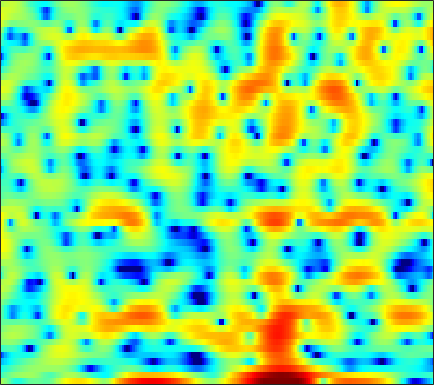

The file beside this chart, header and first rows:
1.6019, 1.0285, 0.17328, -0.77651, -1.539, -2.5519, -3.422, -3.8214, -3.9528, -3.6693, -3.1105, -2.6003, -1.9363, -1.388, -1.0967, -0.86022, -0.80637, -0.84066, -1.0019, -1.2346, -1.4503, -1.4987, -1.3047, -0.78554
-3.06, -2.298, -1.496, -0.8752, -0.4961, -0.07584, 0.27, 0.4961, 0.7565, 0.9782, 1.157, 1.256, 1.323, 1.312, 1.243, 1.06, 0.752, 0.4428, -0.0682, -0.6617, -1.277, -1.687, -2.046, -2.068
-4.531, -4.101, -3.537, -2.992, -2.603, -2.108, -1.645, -1.321, -0.9205, -0.5516, -0.2216, 0.003091, 0.2661, 0.4921, 0.6354, 0.7921, 0.9076, 0.9685, 1.022, 1.055, 1.071, 1.075, 1.073, 1.069
-7.673, -7.179, -6.417, -5.625, -5.05, -4.33, -3.677, -3.239, -2.71, -2.233, -1.795, -1.488, -1.094, -0.7125, -0.4277, -0.0518, 0.3172, 0.5855, 0.9283, 1.252, 1.547, 1.742, 1.966, 2.144
-13.38, -10.77, -8.368, -6.712, -5.824, -4.976, -4.446, -4.221, -4.109, -4.158, -4.298, -4.397, -4.412, -4.171, -3.79, -3.041, -2.118, -1.383, -0.4207, 0.4781, 1.28, 1.808, 2.412, 2.902
-3.122, -2.866, -2.502, -2.199, -2.09, -2.123, -2.397, -2.809, -3.692, -5.07, -7.183, -9.562, -14.97, -28.95, -17.7, -10.33, -6.389, -4.337, -2.272, -0.7046, 0.5252, 1.282, 2.116, 2.79
0.2996, 0.4422, 0.5832, 0.6656, 0.6642, 0.5658, 0.3471, 0.07762, -0.4232, -1.056, -1.764, -2.29, -2.882, -3.231, -3.271, -3.075, -2.696, -2.371, -1.955, -1.585, -1.239, -0.977, -0.5613, -0.03212
0.5696, 1.007, 1.464, 1.795, 1.957, 2.078, 2.085, 2.018, 1.847, 1.607, 1.311, 1.06, 0.6909, 0.2785, -0.05828, -0.5707, -1.192, -1.777, -2.786, -4.201, -6.187, -8.127, -10.72, -10.39
-0.5574, 0.01516, 0.5859, 0.987, 1.197, 1.37, 1.44, 1.456, 1.434, 1.339, 1.171, 1.002, 0.7203, 0.3726, 0.06084, -0.4182, -0.977, -1.478, -2.253, -3.191, -4.266, -5.07, -5.782, -5.455
-1.315, -1.169, -1.125, -1.212, -1.309, -1.391, -1.4, -1.336, -1.212, -1.127, -1.139, -1.228, -1.458, -1.786, -2.08, -2.474, -2.766, -2.856, -2.724, -2.351, -1.783, -1.287, -0.5518, 0.2652
-1.514, -2.361, -3.975, -6.205, -8.165, -10.23, -9.747, -8.161, -6.191, -4.849, -4.125, -3.965, -4.277, -5.212, -6.411, -8.842, -12.22, -13.81, -10.88, -6.797, -3.628, -1.756, 0.259, 1.859
-1.213, -2.261, -4.01, -6.151, -7.829, -9.419, -9.312, -8.346, -6.974, -5.933, -5.27, -5.056, -5.17, -5.687, -6.272, -7.197, -7.937, -8.003, -6.995, -5.09, -3.013, -1.558, 0.1751, 1.67
0.1414, -0.4424, -1.277, -2.12, -2.719, -3.355, -3.845, -4.135, -4.409, -4.573, -4.735, -4.867, -5.029, -5.146, -5.168, -5.101, -4.826, -4.478, -3.792, -2.917, -1.869, -1.026, 0.09325, 1.162
1.64, 1.236, 0.6494, 0.004554, -0.5218, -1.266, -2.044, -2.662, -3.499, -4.358, -5.241, -5.836, -6.423, -6.742, -6.788, -6.584, -6.08, -5.527, -4.601, -3.557, -2.436, -1.566, -0.4012, 0.7102
2.652, 2.419, 2.054, 1.586, 1.116, 0.3046, -0.7356, -1.697, -3.283, -5.317, -7.742, -9.82, -12.53, -13.81, -13.41, -12.03, -10.65, -9.641, -8.181, -6.419, -4.488, -3.055, -1.267, 0.3021
1.583, 1.965, 2.358, 2.504, 2.423, 2.004, 1.185, 0.2939, -1.336, -3.476, -6.362, -9.139, -13.13, -15.08, -14.61, -14.04, -15.15, -18, -23.14, -13.96, -7.843, -4.713, -1.672, 0.4993
-3.599, -1.258, 0.699, 1.81, 2.256, 2.448, 2.219, 1.82, 1.051, 0.007269, -1.192, -2.085, -3.252, -4.272, -4.902, -5.652, -6.273, -6.511, -6.236, -4.999, -3.143, -1.728, -0.01944, 1.353
-1.333, -0.5304, 0.3781, 1.027, 1.294, 1.418, 1.301, 1.076, 0.6311, 0.06369, -0.4973, -0.9162, -1.445, -1.856, -2.061, -2.23, -2.227, -2.096, -1.749, -1.269, -0.6457, -0.1464, 0.4707, 0.9898
1.505, 1.575, 1.616, 1.559, 1.431, 1.108, 0.6481, 0.2142, -0.447, -1.123, -1.778, -2.193, -2.544, -2.655, -2.605, -2.35, -1.964, -1.626, -1.141, -0.6408, -0.1899, 0.122, 0.4729, 0.718
3.611, 3.478, 3.192, 2.743, 2.304, 1.546, 0.5586, -0.3418, -1.766, -3.427, -5.28, -6.49, -7.294, -6.819, -5.885, -4.417, -3.059, -2.195, -1.251, -0.4942, 0.06053, 0.3565, 0.622, 0.7449
5.02, 4.81, 4.386, 3.78, 3.199, 2.246, 1.019, -0.1174, -2.04, -4.635, -8.28, -12.44, -18.19, -12.5, -8.757, -5.495, -3.368, -2.202, -1.068, -0.3264, 0.1468, 0.3303, 0.3698, 0.2191
5.105, 4.811, 4.306, 3.696, 3.164, 2.371, 1.484, 0.747, -0.3246, -1.436, -2.518, -3.176, -3.588, -3.476, -3.092, -2.368, -1.653, -1.195, -0.7077, -0.4355, -0.3641, -0.4437, -0.7524, -1.304
4.61, 4.073, 3.304, 2.572, 2.071, 1.514, 1.096, 0.8463, 0.5681, 0.3044, 0.06017, -0.06431, -0.2258, -0.3061, -0.3232, -0.3363, -0.3237, -0.3392, -0.4233, -0.5653, -0.855, -1.154, -1.673, -2.395
4.525, 3.326, 1.464, -0.4183, -1.409, -1.646, -0.8842, -0.1125, 0.7774, 1.365, 1.699, 1.761, 1.664, 1.449, 1.227, 0.8884, 0.5504, 0.3189, -0.02223, -0.4075, -0.8707, -1.315, -2.004, -2.741
5.6, 3.917, 0.7133, -4.438, -10.35, -7.937, -2.303, 0.1364, 2.069, 3.087, 3.444, 3.304, 2.795, 1.871, 1.019, -0.1134, -0.9992, -1.297, -1.328, -1.346, -1.585, -2.107, -3.361, -5.193
5.097, 4.481, 3.601, 2.697, 2.272, 2.132, 2.416, 2.739, 3.066, 3.115, 2.716, 2.123, 0.7813, -1.413, -3.869, -9.21, -21.11, -15.21, -8.21, -5.284, -4.148, -4.072, -4.984, -6.954
2.408, 2.639, 2.776, 2.808, 2.792, 2.764, 2.717, 2.64, 2.469, 2.137, 1.619, 1.082, 0.05717, -1.222, -2.385, -3.877, -4.867, -4.92, -4.317, -3.483, -2.868, -2.638, -2.597, -2.813
-0.3313, 0.2596, 0.7542, 1.08, 1.188, 1.229, 1.178, 1.097, 0.9426, 0.7509, 0.5373, 0.3191, 0.05106, -0.2509, -0.4592, -0.6926, -0.8144, -0.8306, -0.7098, -0.5461, -0.3694, -0.2756, -0.1932, -0.19
-1.69, -1.267, -0.9129, -0.7876, -0.8147, -0.9929, -1.274, -1.486, -1.729, -1.791, -1.691, -1.506, -1.111, -0.7076, -0.3709, 0.01636, 0.3891, 0.6168, 0.8898, 1.112, 1.272, 1.362, 1.419, 1.433
-2.124, -1.993, -1.939, -2.202, -2.562, -3.356, -4.506, -5.568, -6.968, -7.596, -6.758, -5.431, -3.629, -2.035, -1.052, 0.002701, 0.8051, 1.274, 1.724, 2.047, 2.257, 2.357, 2.413, 2.413
-2.713, -2.537, -2.491, -2.669, -3.078, -4.067, -5.799, -7.862, -12.34, -18.32, -12.39, -8.082, -4.464, -2.025, -0.7359, 0.5321, 1.374, 1.809, 2.189, 2.373, 2.446, 2.442, 2.423, 2.374
-4.699, -3.883, -2.984, -2.311, -2.052, -1.982, -2.202, -2.463, -2.763, -2.724, -2.126, -1.371, -0.2969, 0.7093, 1.325, 1.902, 2.191, 2.214, 2.034, 1.635, 1.102, 0.7026, 0.3043, 0.1749
-8.969, -6.192, -3.623, -1.893, -0.9448, -0.0398, 0.5906, 0.9505, 1.334, 1.696, 2.067, 2.334, 2.662, 2.888, 2.957, 2.853, 2.498, 1.999, 0.9746, -0.5395, -2.651, -4.665, -7.433, -7.925
-5.737, -4.254, -2.511, -1.117, -0.2802, 0.6002, 1.275, 1.671, 2.106, 2.468, 2.761, 2.89, 3.037, 3.024, 2.907, 2.566, 1.954, 1.309, 0.08946, -1.587, -3.924, -6.158, -9.427, -10.04
-1.821, -1.392, -0.8285, -0.3406, -0.03308, 0.3075, 0.5837, 0.7683, 1.034, 1.299, 1.567, 1.768, 1.943, 2.017, 1.965, 1.748, 1.31, 0.8761, 0.1464, -0.6915, -1.58, -2.152, -2.699, -2.788
0.4871, 0.4687, 0.368, 0.1037, -0.1818, -0.6683, -1.17, -1.437, -1.528, -1.219, -0.6185, -0.05059, 0.5683, 1.032, 1.215, 1.22, 1.001, 0.6564, 0.08975, -0.5595, -1.064, -1.308, -1.341, -1.066
2.133, 1.87, 1.278, 0.365, -0.603, -2.431, -5.075, -7.689, -10.36, -7.938, -4.393, -2.399, -0.4956, 0.6613, 1.138, 1.302, 0.9906, 0.4185, -0.7686, -2.41, -4.153, -4.94, -4.331, -2.513
1.415, 1.129, 0.556, -0.2696, -1.121, -2.665, -4.761, -6.493, -7.875, -6.523, -3.956, -2.352, -0.6424, 0.4102, 0.8694, 1.022, 0.5926, -0.05961, -1.621, -4.189, -8.497, -12.56, -9.585, -4.256
-2.562, -2.661, -2.69, -2.68, -2.733, -2.831, -2.966, -3.02, -2.937, -2.558, -1.959, -1.491, -0.8542, -0.3655, -0.1239, 0.01868, -0.06535, -0.27, -0.7028, -1.197, -1.554, -1.559, -1.051, -0.08606
-10.1, -9.526, -7.768, -6.061, -5.078, -4.082, -3.379, -3.013, -2.628, -2.341, -2.073, -1.886, -1.671, -1.439, -1.304, -1.099, -0.8577, -0.7012, -0.437, -0.1064, 0.2832, 0.6526, 1.208, 1.827
-18, -14.38, -9.93, -7.029, -5.609, -4.337, -3.576, -3.253, -3.031, -3.039, -3.2, -3.303, -3.571, -3.682, -3.677, -3.472, -3.008, -2.532, -1.702, -0.804, 0.1186, 0.8164, 1.681, 2.49
-4.84, -4.697, -4.211, -3.615, -3.246, -2.96, -2.972, -3.151, -3.659, -4.379, -5.326, -6.218, -7.399, -8.711, -9.418, -9.637, -8.64, -7.206, -5.151, -3.161, -1.395, -0.2489, 1.127, 2.271
-0.1978, -0.2742, -0.3635, -0.6169, -0.8902, -1.473, -2.322, -3.17, -4.619, -6.356, -8.337, -9.982, -12.42, -15.63, -19.73, -36.38, -18.8, -13.37, -8.795, -5.662, -3.237, -1.742, -0.1026, 1.302
2.438, 2.347, 2.059, 1.565, 1.01, -0.009462, -1.415, -2.806, -5.139, -8.269, -12.41, -15.56, -17.64, -16.52, -15.18, -13.62, -11.68, -9.88, -7.725, -5.852, -4.228, -3.154, -1.786, -0.3866
3.807, 3.805, 3.587, 3.183, 2.699, 1.778, 0.4709, -0.7873, -2.961, -5.875, -9.469, -12.22, -13.63, -11.69, -10, -8.292, -7.057, -6.445, -5.983, -5.854, -6.179, -6.513, -6.245, -4.806
2.823, 3.055, 3.239, 3.198, 3.035, 2.617, 1.957, 1.309, 0.2763, -0.8725, -2.007, -2.679, -3.264, -3.559, -3.579, -3.54, -3.633, -3.897, -4.568, -5.926, -8.411, -11.75, -20.13, -12.78
-0.4599, 0.2112, 0.9307, 1.408, 1.632, 1.767, 1.73, 1.591, 1.307, 0.9431, 0.5288, 0.1751, -0.2082, -0.5653, -0.8461, -1.234, -1.695, -2.085, -2.731, -3.536, -4.315, -4.746, -4.822, -4.115
-3.899, -2.941, -1.834, -0.8605, -0.2716, 0.3454, 0.7776, 0.9951, 1.142, 1.159, 1.081, 0.966, 0.7127, 0.4346, 0.1732, -0.2481, -0.7271, -1.11, -1.664, -2.145, -2.507, -2.59, -2.454, -1.937
-7.312, -6.136, -4.362, -2.765, -1.781, -0.7196, 0.06075, 0.4971, 0.8975, 1.136, 1.237, 1.272, 1.152, 0.9498, 0.7282, 0.2834, -0.2988, -0.8386, -1.716, -2.641, -3.512, -3.909, -3.86, -3
-13.98, -9.557, -6.039, -3.776, -2.547, -1.355, -0.5226, -0.07164, 0.3507, 0.6239, 0.7759, 0.8635, 0.937, 0.87, 0.7644, 0.4679, -0.08843, -0.7831, -2.115, -4.202, -7.572, -11.88, -15.6, -8.495
-6.566, -5.79, -4.725, -3.809, -3.21, -2.666, -2.313, -2.183, -2.146, -2.211, -2.238, -2.221, -1.874, -1.365, -0.9914, -0.5806, -0.4627, -0.602, -1.163, -2.187, -3.558, -4.51, -4.622, -3.04
-2.76, -3.457, -4.27, -4.915, -5.258, -5.445, -5.56, -5.778, -6.484, -7.862, -9.75, -10.66, -9.386, -6.359, -4.395, -2.408, -1.055, -0.3504, 0.2053, 0.4876, 0.658, 0.8301, 1.174, 1.692
-1.249, -3.136, -6.292, -10.24, -12.48, -11.26, -8.94, -7.94, -7.758, -8.895, -11.46, -13.32, -11.05, -6.804, -4.294, -1.907, -0.2303, 0.6701, 1.547, 2.167, 2.618, 2.886, 3.167, 3.402
1.187, -0.5718, -3.568, -6.994, -8.764, -8.007, -5.989, -4.802, -3.838, -3.383, -3.104, -2.844, -2.243, -1.329, -0.5923, 0.3117, 1.037, 1.448, 1.877, 2.175, 2.405, 2.532, 2.709, 2.841
3.52, 2.652, 1.493, 0.5076, -0.03216, -0.3896, -0.4208, -0.3264, -0.1475, 0.007547, 0.1392, 0.2331, 0.3143, 0.3432, 0.3271, 0.2351, 0.008302, -0.2498, -0.7, -1.177, -1.509, -1.545, -1.28, -0.8009
4.193, 3.762, 3.232, 2.756, 2.461, 2.131, 1.875, 1.709, 1.504, 1.289, 1.028, 0.7986, 0.4324, -0.05557, -0.5145, -1.303, -2.358, -3.388, -5.231, -7.734, -10.63, -11.61, -9.679, -6.709
3.568, 3.443, 3.289, 3.132, 3.005, 2.807, 2.562, 2.341, 1.979, 1.539, 1.014, 0.5553, -0.1161, -0.8547, -1.475, -2.448, -3.631, -4.753, -6.662, -9.261, -12.47, -13.6, -11.14, -7.746
1.759, 2.034, 2.38, 2.658, 2.777, 2.81, 2.671, 2.449, 1.99, 1.346, 0.5471, -0.1273, -1.107, -2.053, -2.695, -3.39, -3.946, -4.3, -4.733, -5.058, -5.173, -4.986, -4.388, -3.459
